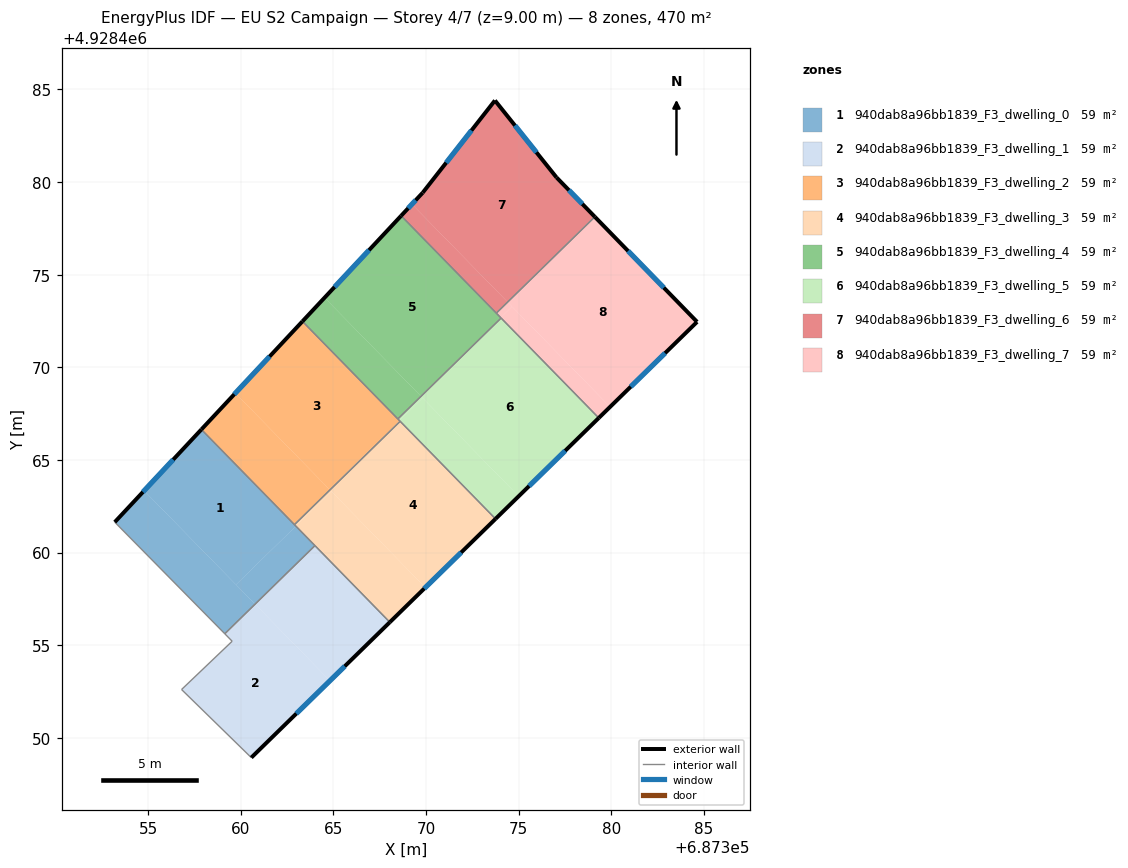
=== STOREY PLAN SPEC (per zone: floor XY polygon, exterior-wall plan segments, windows/doors) ===
zone 1: 940dab8a96bb1839_F3_dwelling_0  (58.8 m²)
  floor: (687357.87, 4928466.65) (687362.97, 4928461.43) (687359.74, 4928458.27) (687354.78, 4928463.34)
  floor: (687354.78, 4928463.34) (687360.77, 4928457.22) (687359.14, 4928455.62) (687353.20, 4928461.64)
  floor: (687362.97, 4928461.43) (687364.00, 4928460.38) (687360.77, 4928457.22) (687359.74, 4928458.27)
  exterior wall: (687357.87, 4928466.65) – (687353.20, 4928461.64)  [6.8 m]
    window: (687356.35, 4928465.02) – (687354.72, 4928463.27)  [2.5 m²]
  interior walls: 4
zone 2: 940dab8a96bb1839_F3_dwelling_1  (58.8 m²)
  floor: (687360.77, 4928457.22) (687364.81, 4928453.08) (687360.57, 4928448.93) (687356.80, 4928452.61) (687359.53, 4928455.22) (687359.14, 4928455.62)
  floor: (687364.00, 4928460.38) (687368.04, 4928456.24) (687364.81, 4928453.08) (687360.77, 4928457.22)
  exterior wall: (687360.57, 4928448.93) – (687368.04, 4928456.24)  [10.5 m]
    window: (687363.00, 4928451.31) – (687365.61, 4928453.87)  [3.8 m²]
  interior walls: 5
zone 3: 940dab8a96bb1839_F3_dwelling_2  (58.8 m²)
  floor: (687363.33, 4928472.48) (687368.57, 4928467.12) (687364.78, 4928463.42) (687359.71, 4928468.61)
  floor: (687359.71, 4928468.61) (687364.81, 4928463.38) (687362.90, 4928461.51) (687357.87, 4928466.65)
  floor: (687368.60, 4928467.09) (687364.81, 4928463.38) (687364.78, 4928463.42) (687368.57, 4928467.12)
  exterior wall: (687363.33, 4928472.48) – (687357.87, 4928466.65)  [8.0 m]
    window: (687361.55, 4928470.58) – (687359.65, 4928468.54)  [2.9 m²]
  interior walls: 4
zone 4: 940dab8a96bb1839_F3_dwelling_3  (58.8 m²)
  floor: (687368.60, 4928467.09) (687373.75, 4928461.82) (687369.96, 4928458.12) (687364.81, 4928463.38)
  floor: (687364.89, 4928463.30) (687369.96, 4928458.12) (687368.04, 4928456.24) (687362.97, 4928461.43)
  floor: (687364.81, 4928463.38) (687364.89, 4928463.30) (687362.97, 4928461.43) (687362.90, 4928461.51)
  exterior wall: (687368.04, 4928456.24) – (687373.75, 4928461.82)  [8.0 m]
    window: (687369.90, 4928458.06) – (687371.89, 4928460.01)  [2.9 m²]
  interior walls: 4
zone 5: 940dab8a96bb1839_F3_dwelling_4  (58.8 m²)
  floor: (687368.65, 4928478.18) (687374.03, 4928472.68) (687369.71, 4928468.46) (687364.52, 4928473.76)
  floor: (687364.52, 4928473.76) (687369.73, 4928468.44) (687368.48, 4928467.21) (687363.33, 4928472.48)
  floor: (687374.03, 4928472.68) (687374.05, 4928472.66) (687369.73, 4928468.44) (687369.71, 4928468.46)
  exterior wall: (687368.65, 4928478.18) – (687363.33, 4928472.48)  [7.8 m]
    window: (687366.92, 4928476.33) – (687365.06, 4928474.34)  [2.9 m²]
  interior walls: 4
zone 6: 940dab8a96bb1839_F3_dwelling_5  (58.8 m²)
  floor: (687374.05, 4928472.66) (687379.32, 4928467.27) (687375.00, 4928463.04) (687369.73, 4928468.44)
  floor: (687369.82, 4928468.34) (687375.00, 4928463.04) (687373.75, 4928461.82) (687368.60, 4928467.09) (687368.57, 4928467.12)
  floor: (687369.73, 4928468.44) (687369.82, 4928468.34) (687368.57, 4928467.12) (687368.48, 4928467.21)
  exterior wall: (687373.75, 4928461.82) – (687379.32, 4928467.27)  [7.8 m]
    window: (687375.56, 4928463.59) – (687377.51, 4928465.50)  [2.9 m²]
  interior walls: 4
zone 7: 940dab8a96bb1839_F3_dwelling_6  (58.8 m²)
  floor: (687377.04, 4928480.25) (687379.08, 4928478.15) (687374.38, 4928473.55) (687369.24, 4928478.80) (687369.82, 4928479.42) (687373.72, 4928484.40)
  floor: (687379.08, 4928478.15) (687379.11, 4928478.12) (687374.40, 4928473.52) (687374.38, 4928473.55)
  floor: (687369.24, 4928478.80) (687374.40, 4928473.52) (687373.79, 4928472.92) (687368.65, 4928478.18)
  exterior wall: (687369.82, 4928479.42) – (687368.65, 4928478.18)  [1.7 m]
    window: (687369.44, 4928479.02) – (687369.03, 4928478.58)  [0.6 m²]
  exterior wall: (687373.72, 4928484.40) – (687369.82, 4928479.42)  [6.3 m]
    window: (687372.45, 4928482.78) – (687371.09, 4928481.04)  [2.3 m²]
  exterior wall: (687377.04, 4928480.25) – (687373.72, 4928484.40)  [5.3 m]
    window: (687375.96, 4928481.60) – (687374.80, 4928483.05)  [1.9 m²]
  exterior wall: (687379.11, 4928478.12) – (687377.04, 4928480.25)  [3.0 m]
    window: (687378.44, 4928478.82) – (687377.71, 4928479.56)  [1.1 m²]
  interior walls: 2
zone 8: 940dab8a96bb1839_F3_dwelling_7  (58.8 m²)
  floor: (687379.11, 4928478.12) (687384.63, 4928472.45) (687379.93, 4928467.87) (687374.40, 4928473.52)
  floor: (687374.64, 4928473.28) (687379.93, 4928467.87) (687379.32, 4928467.27) (687374.03, 4928472.68)
  floor: (687374.40, 4928473.52) (687374.64, 4928473.28) (687374.03, 4928472.68) (687373.79, 4928472.92)
  exterior wall: (687384.63, 4928472.45) – (687379.11, 4928478.12)  [7.9 m]
    window: (687382.83, 4928474.30) – (687380.90, 4928476.28)  [2.9 m²]
  exterior wall: (687379.32, 4928467.27) – (687384.63, 4928472.45)  [7.4 m]
    window: (687381.05, 4928468.95) – (687382.90, 4928470.77)  [2.7 m²]
  interior walls: 3

=== DERIVED (storey summary) ===
Building: EU S2 Campaign
Storey: 4 of 7  (floor level z = 9.00 m)
Storey gross floor area: 470.1 m²
Zones on this storey: 8
  - 940dab8a96bb1839_F3_dwelling_0: floor 58.8 m²; exterior wall 6.8 m (20.5 m²); 1 window(s) 2.5 m²; WWR 12.2%
  - 940dab8a96bb1839_F3_dwelling_1: floor 58.8 m²; exterior wall 10.5 m (31.4 m²); 1 window(s) 3.8 m²; WWR 12.2%
  - 940dab8a96bb1839_F3_dwelling_2: floor 58.8 m²; exterior wall 8.0 m (24.0 m²); 1 window(s) 2.9 m²; WWR 12.2%
  - 940dab8a96bb1839_F3_dwelling_3: floor 58.8 m²; exterior wall 8.0 m (23.9 m²); 1 window(s) 2.9 m²; WWR 12.2%
  - 940dab8a96bb1839_F3_dwelling_4: floor 58.8 m²; exterior wall 7.8 m (23.4 m²); 1 window(s) 2.9 m²; WWR 12.2%
  - 940dab8a96bb1839_F3_dwelling_5: floor 58.8 m²; exterior wall 7.8 m (23.4 m²); 1 window(s) 2.9 m²; WWR 12.2%
  - 940dab8a96bb1839_F3_dwelling_6: floor 58.8 m²; exterior wall 16.3 m (48.9 m²); 4 window(s) 6.0 m²; WWR 12.2%
  - 940dab8a96bb1839_F3_dwelling_7: floor 58.8 m²; exterior wall 15.3 m (46.0 m²); 2 window(s) 5.6 m²; WWR 12.2%
Zone adjacency (shared interzone walls):
  - 940dab8a96bb1839_F3_dwelling_0 ↔ 940dab8a96bb1839_F3_dwelling_1
  - 940dab8a96bb1839_F3_dwelling_0 ↔ 940dab8a96bb1839_F3_dwelling_2
  - 940dab8a96bb1839_F3_dwelling_0 ↔ 940dab8a96bb1839_F3_dwelling_3
  - 940dab8a96bb1839_F3_dwelling_1 ↔ 940dab8a96bb1839_F3_dwelling_3
  - 940dab8a96bb1839_F3_dwelling_2 ↔ 940dab8a96bb1839_F3_dwelling_3
  - 940dab8a96bb1839_F3_dwelling_2 ↔ 940dab8a96bb1839_F3_dwelling_4
  - 940dab8a96bb1839_F3_dwelling_2 ↔ 940dab8a96bb1839_F3_dwelling_5
  - 940dab8a96bb1839_F3_dwelling_3 ↔ 940dab8a96bb1839_F3_dwelling_5
  - 940dab8a96bb1839_F3_dwelling_4 ↔ 940dab8a96bb1839_F3_dwelling_5
  - 940dab8a96bb1839_F3_dwelling_4 ↔ 940dab8a96bb1839_F3_dwelling_6
  - 940dab8a96bb1839_F3_dwelling_4 ↔ 940dab8a96bb1839_F3_dwelling_7
  - 940dab8a96bb1839_F3_dwelling_5 ↔ 940dab8a96bb1839_F3_dwelling_7
  - 940dab8a96bb1839_F3_dwelling_6 ↔ 940dab8a96bb1839_F3_dwelling_7